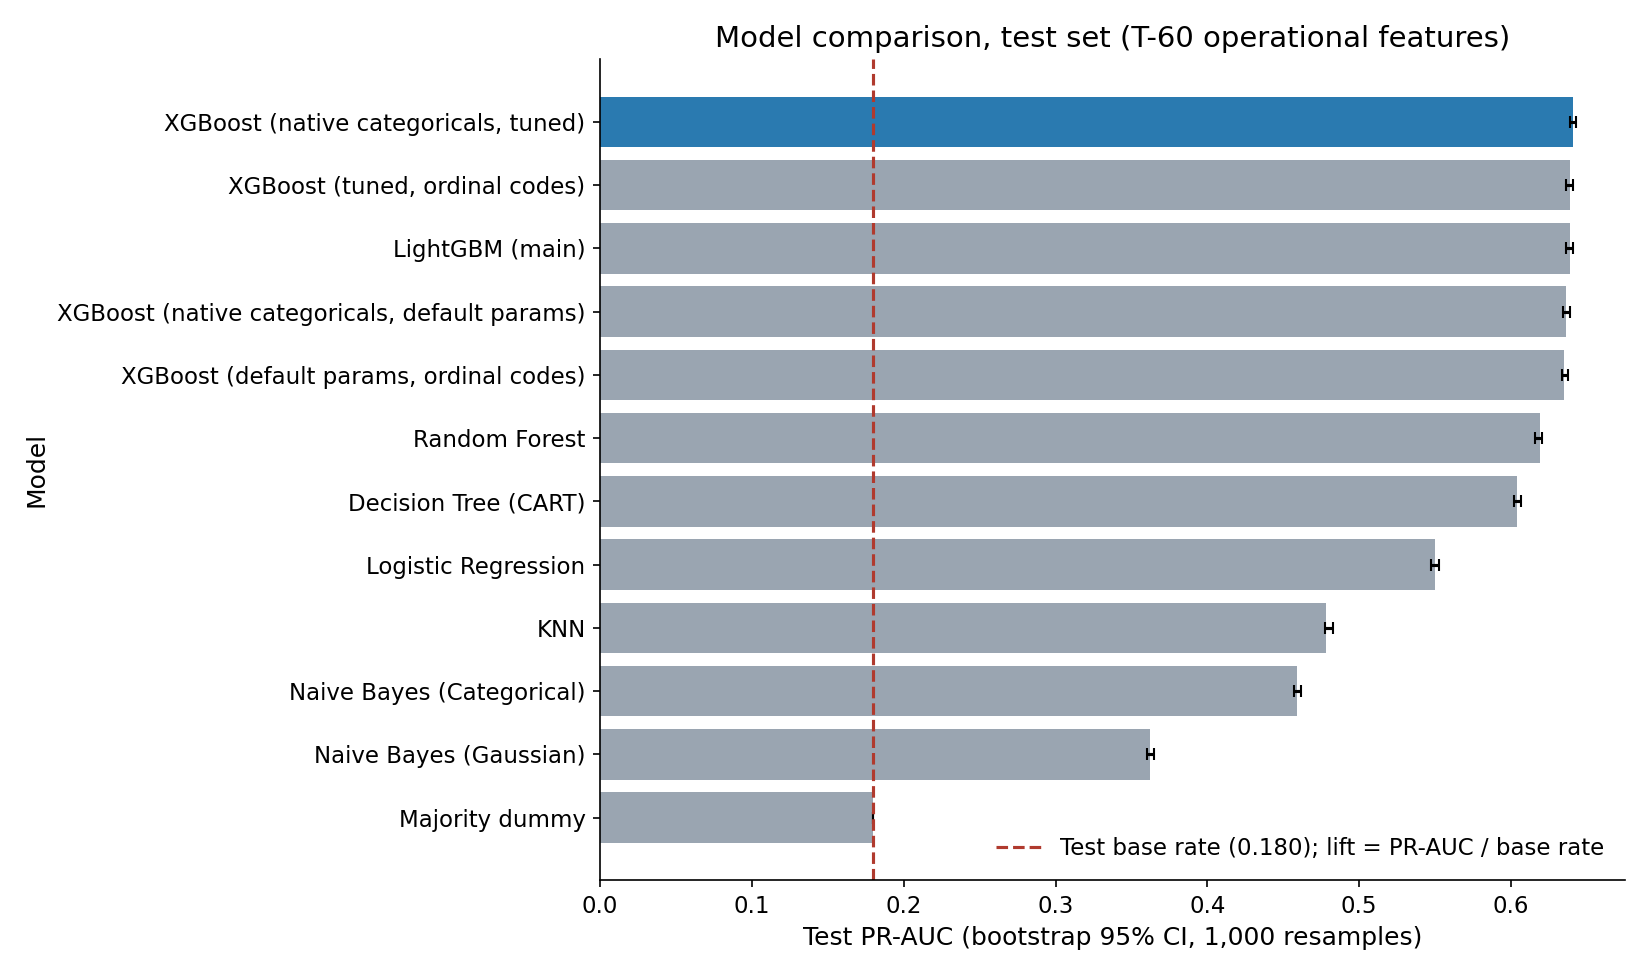

Values plotted in this chart, from the file beside it:
Model, Test base rate, PR-AUC (primary), Lift over base rate, PR-AUC boot 95% CI, ROC-AUC, F1 @ val-tuned thr, Precision, Recall, Val F1 (tuning), Oracle test F1 (diagnostic only), Accuracy (misleading), Train s, Predict s, Train rows, Notes
XGBoost (native categoricals, tuned), 0.1795, 0.6409, 3.57x, [0.6388, 0.6432], 0.8214, 0.5615, 0.6002, 0.5274, 0.5093, 0.5616, 0.8521, 196.3, 6.6, 3,836,893, native categoricals; tuned
XGBoost (tuned, ordinal codes), 0.1795, 0.6390 ± 0.0006, 3.56x, [0.6362, 0.6406], 0.8191 ± 0.0005, 0.5603 ± 0.0008, 0.5939 ± 0.0073, 0.5304 ± 0.0045, 0.5071 ± 0.0004, 0.5605 ± 0.0006, 0.8505 ± 0.0017, 84.4 ± 6.1, 1.7 ± 0.1, 3,836,893, ordinal-coded categoricals, native NaN; …
LightGBM (main), 0.1795, 0.6387 ± 0.0001, 3.56x, [0.6366, 0.6411], 0.8202 ± 0.0000, 0.5602 ± 0.0007, 0.5840 ± 0.0045, 0.5384 ± 0.0039, 0.5085 ± 0.0003, 0.5605 ± 0.0006, 0.8482 ± 0.0011, 134.2 ± 34.7, 62.2 ± 75.8, 3,836,893, 
XGBoost (native categoricals, default pa…, 0.1795, 0.6364, 3.54x, [0.6343, 0.6386], 0.8173, 0.5583, 0.5924, 0.5280, 0.5063, 0.5584, 0.8500, 51.2, 1.3, 3,836,893, native categoricals; default params
XGBoost (default params, ordinal codes), 0.1795, 0.6350 ± 0.0012, 3.54x, [0.6335, 0.6379], 0.8165 ± 0.0010, 0.5563 ± 0.0011, 0.5966 ± 0.0049, 0.5211 ± 0.0020, 0.5015 ± 0.0016, 0.5565 ± 0.0009, 0.8507 ± 0.0012, 114.6 ± 17.5, 0.8 ± 0.2, 3,836,893, ordinal-coded categoricals, native NaN
Random Forest, 0.1795, 0.6189 ± 0.0006, 3.45x, [0.6160, 0.6208], 0.8128 ± 0.0001, 0.5495 ± 0.0004, 0.5927 ± 0.0036, 0.5122 ± 0.0024, 0.4953 ± 0.0007, 0.5500 ± 0.0003, 0.8492 ± 0.0008, 35.6 ± 1.3, 2.0 ± 0.2, 1,000,000, stratified 1,000,000-row train sample (f…
Decision Tree (CART), 0.1795, 0.6041 ± 0.0000, 3.36x, [0.6018, 0.6065], 0.7929 ± 0.0000, 0.5327 ± 0.0000, 0.6475 ± 0.0000, 0.4525 ± 0.0000, 0.4761 ± 0.0000, 0.5328 ± 0.0000, 0.8575 ± 0.0000, 75.3 ± 51.0, 0.2 ± 0.0, 3,836,893, depth 12 tuned on validation
Logistic Regression, 0.1795, 0.5502, 3.06x, [0.5475, 0.5528], 0.7806, 0.5071, 0.5210, 0.4939, 0.4434, 0.5075, 0.8276, 351.8, 1.5, 3,836,893, one-hot (min freq 200) + scaled numerics…
KNN, 0.1795, 0.4784 ± 0.0029, 2.66x, [0.4775, 0.4826], 0.7400 ± 0.0023, 0.4598 ± 0.0040, 0.5122 ± 0.0025, 0.4172 ± 0.0076, 0.4230 ± 0.0011, 0.4673 ± 0.0011, 0.8240 ± 0.0007, 0.3 ± 0.0, 591.7 ± 360.6, 200,000, stratified 200,000-row train sample; k=5…
Naive Bayes (Categorical), 0.1795, 0.4593, 2.56x, [0.4568, 0.4620], 0.7318, 0.4287, 0.5119, 0.3688, 0.4041, 0.4498, 0.8235, 105.1, 0.8, 3,836,893, 10-quantile-binned numerics + categorica…
Naive Bayes (Gaussian), 0.1795, 0.3624, 2.02x, [0.3603, 0.3646], 0.7198, 0.4356, 0.3397, 0.6067, 0.3671, 0.4437, 0.7177, 7.2, 0.6, 3,836,893, numeric features only; balanced priors
Majority dummy, 0.1795, 0.1795, 1.00x, [0.1795, 0.1795], 0.5000, 0.0000, 0.0000, 0.0000, 0.0000, 0.0000, 0.8205, 0.0, 0.0, 3,836,893, predicts 'not delayed' always
